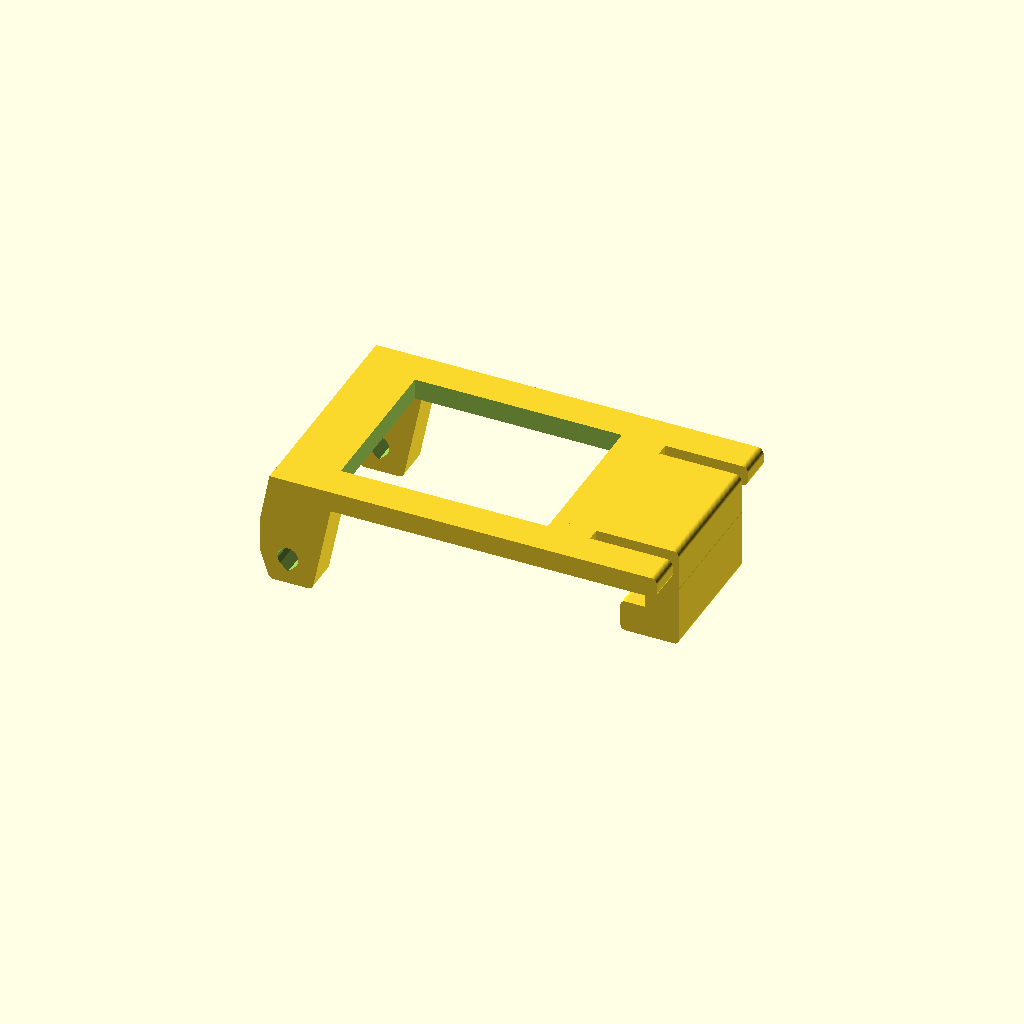
Cell 1 — every parameter at its default value.
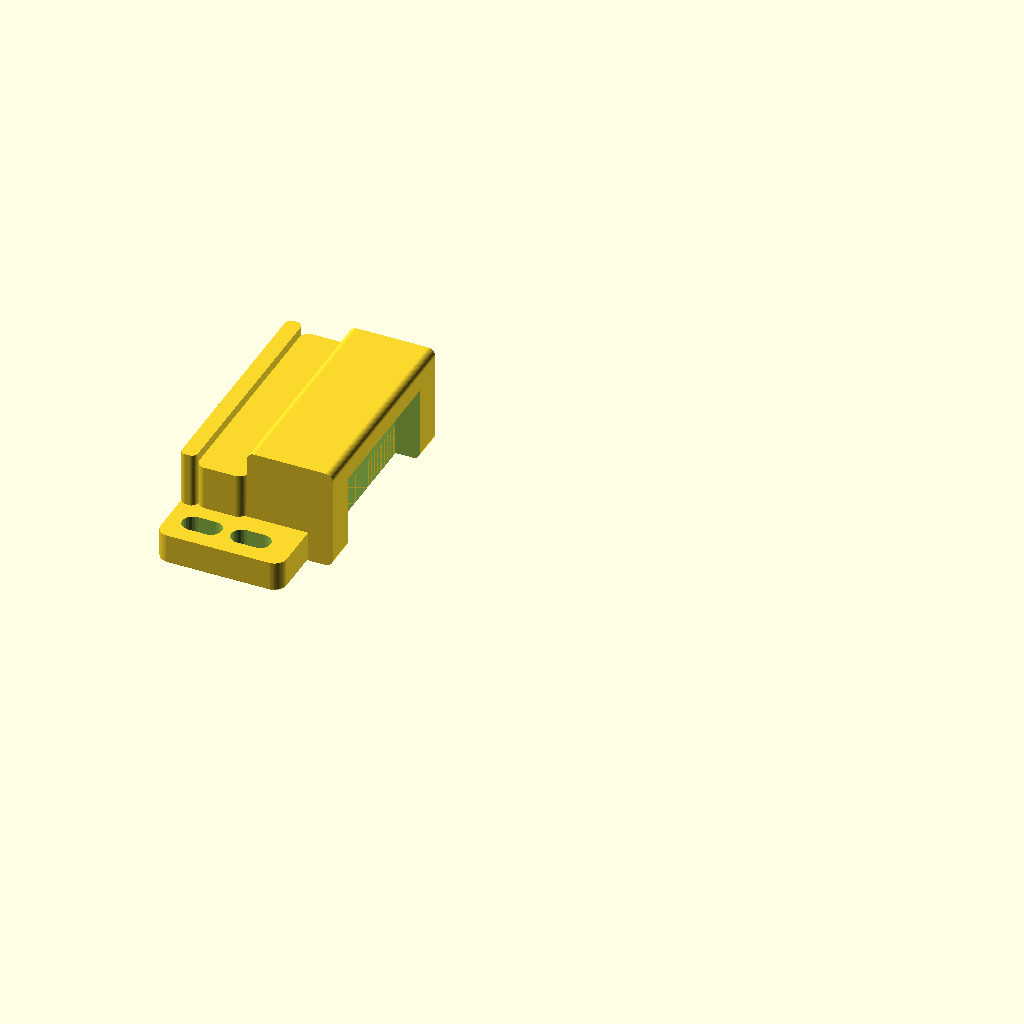
Cell 2: the same model with part = "keeper".
All cells are drawn from one camera (rotation 55°, 0°, 25°, orthographic, colour scheme Cornfield), so only the parameter changes between them.
The OpenSCAD source (parts/common/jigs/camera_housing_clasp/camera_housing_clasp.scad):
// CC0 GoPro Hero 9 clasp silhouette inspired, two-axis draw-latch trial. mm.
// Independent host base and keeper are provisional; not an OEM replacement.
// Bambu Lab PETG Basic, 1 mm EPDM liner, stainless M3 hinge pins.
use <../../../../scad/lib/util.scad>
/* [Output] */
part = "lever"; // [base,link,lever,keeper,epdm,seam_epdm,axle_a,axle_b,assembly,open]
/* [Interface dimensions - provisional] */
link_length = 12;
closed_angle = 190;
catch_distance = 35;
axis_height = 10.5;
pad_thickness = 5;
pad_width = 55;
base_left = -17;
base_right = 16.6;
keeper_left = -17.6;
keeper_right = 3; // Cavity back is flush with the mounting plate edge.
keeper_pad_width = 55;
mount_y = 23;
keeper_mount_x = -12;
keeper_mount_x2 = -4;
keeper_mount_y = 23;
mount_d = 3.45;
keeper_adjust = 1.5;
/* [Moving parts] */
center_width = 14;
link_thickness = 5;
cheek_thickness = 5.5;
side_gap = 0.6;
eye_radius = 4.5;
roof_bottom = 10.5;
roof_thickness = 3.4;
hook_wall = 6;
hook_rear_extension = 0.8; // Keep the loaded front jaw; shorten the unsupported rear roof.
hook_width = 22;
hook_depth = -2; // Raise the main jaw belly; separate reinforced toe sits below.
hook_tip_fillet = 2.5;
hook_tip_round = 0.8;
hook_back_clearance = 1;
root_fillet = 3;
lever_fillet = 2.5;
edge_round = 1;
/* [Integral printed keeper] */
catch_height = 8.5;
keeper_height = 16.5; // 4 mm lip above the lined cavity.
keeper_top_round = 1.2;
keeper_ridge_width = 36;
keeper_web_thickness = 14; // Groove leaves a 10 mm solid neck.
keeper_groove_depth = 4;
keeper_groove_bottom = 0; // Open to the plate edge: no floor beneath the hook.
keeper_groove_top = 12.5;
keeper_groove_radius = 3;
hook_toe_bottom = 5.8;
hook_toe_top = 11.0;
release_angle = 115;
/* [EPDM lining the complete FIXED cavity: back, roof and both sides] */
epdm_thickness = 1.0; // User's sheet. Assume solid EPDM; confirm foam/adhesive thickness before use.
epdm_precompression = 0.05; // Hook liner is only anti-rattle; the joint sheet supplies preload.
seam_width = 38;
seam_height = 14;
seam_pad_width = 24;
seam_pad_height = 8;
seam_pad_z = 4;
seam_closed_gap = 0.8; // Installed 1 mm sheet compresses by 0.2 mm at the mating flange.
flange_depth = 2.6;
backing_height = 12.5; // 0.6+ mm running clearance below the reinforced lever web.
base_relief_thickness = 2.5;
/* [Metal hardware - verify purchased parts] */
axle_d = 3;
axle_hole = 3.45;
catch_clearance = 0.5;
axle_a_length = 40;
axle_b_length = 50;
/* [Hidden] */
$fn=64;
eps=0.02;
link_y = center_width/2+side_gap;
cheek_y = link_y+link_thickness+side_gap;
outer_y = cheek_y+cheek_thickness;
roof_top = roof_bottom+roof_thickness;
catch_r = keeper_web_thickness/2+catch_clearance;
bx = link_length*cos(closed_angle);
bz = link_length*sin(closed_angle);
lever_length = sqrt(pow(catch_distance-bx,2)+pow(catch_height-axis_height-bz,2));
stop_z = axis_height+bz-eye_radius;
epdm_closed_thickness = epdm_thickness-epdm_precompression;
keeper_groove_width = hook_width+2*(epdm_thickness+side_gap);
epdm_width = keeper_groove_width-2*epdm_thickness;
epdm_main_length = keeper_groove_top-keeper_groove_radius
    +PI/2*(keeper_groove_radius-epdm_thickness/2)
    +keeper_groove_depth-keeper_groove_radius;
hook_underlap = keeper_groove_depth-epdm_closed_thickness;
hook_tip_x = keeper_web_thickness/2-hook_underlap;
assert(stop_z>base_relief_thickness && roof_bottom>eye_radius);
assert(epdm_precompression>0 && epdm_precompression<epdm_thickness);
assert(keeper_right==keeper_web_thickness/2-keeper_groove_depth);
assert(keeper_groove_radius>epdm_thickness);
assert(hook_toe_bottom>keeper_groove_bottom && hook_toe_top<keeper_groove_top);
assert(hook_underlap>0 && hook_underlap<keeper_groove_depth);
assert(keeper_ridge_width>hook_width+2*side_gap && keeper_ridge_width<pad_width);
assert(hook_rear_extension>=0 && hook_rear_extension<hook_wall);
assert(keeper_height>catch_height && catch_height>=pad_thickness+root_fillet);
assert(closed_angle>180 && closed_angle<210);
assert(abs(catch_distance+keeper_left-base_right-seam_closed_gap)<0.001);
assert(seam_closed_gap>0 && seam_closed_gap<epdm_thickness);
assert(seam_width<pad_width-2 && backing_height<roof_bottom+axis_height);
assert(seam_pad_width<seam_width && seam_pad_z+seam_pad_height<=seam_height);

function latch_b(theta=closed_angle) = [link_length*cos(theta),0,axis_height+link_length*sin(theta)];
function latch_cx(theta=closed_angle) = link_length*cos(theta)+sqrt(lever_length*lever_length-pow(catch_height-axis_height-link_length*sin(theta),2));
function latch_phi(theta=closed_angle) = asin((catch_height-axis_height-link_length*sin(theta))/lever_length);

// XZ profile extruded along +Y. Local 2D Y maps to world Z.
module profile_y(y,t) { translate([0,y+t,0]) rotate([90,0,0]) linear_extrude(t) children(); }
// Horizontal M3 pivot bores retain a circular bearing arc. The pointed top
// prints without a supported bore ceiling: +Z for the upright base, -Z for
// the lever printed face-down. Links print with vertical holes and stay round.
module axle_cut(y,len,apex=0) {
    if(apex==0) translate([0,y,0]) rotate([-90,0,0]) hole(axle_hole,len,fn=24);
    else profile_y(y,len) let(r=axle_hole/2/cos(180/24)) union() {
        circle(r=r,$fn=24);
        polygon([[-r/sqrt(2),apex*r/sqrt(2)],
            [0,apex*r*sqrt(2)],[r/sqrt(2),apex*r/sqrt(2)]]);
    }
}
module rounded_pad(x0,length,width=pad_width) {
    translate([x0,-width/2,0]) box_rounded(length,width,pad_thickness,2,0.3);
}
// Concave circular root fillets, additive, not merely a cosmetic outer round.
module root_haunches(y,t,half=eye_radius,sides=[-1,1]) {
    for(s=sides) scale([s,1,1]) profile_y(y,t)
        difference() {
            translate([half-eps,pad_thickness-eps]) square([root_fillet+eps,root_fillet+eps]);
            translate([half+root_fillet,pad_thickness+root_fillet]) circle(r=root_fillet);
        }
}
module softened_profile() {
    // Close concave corners by adding R2.5 material, then round convex R1 edges.
    offset(r=edge_round) offset(delta=-edge_round)
        offset(delta=-lever_fillet) offset(r=lever_fillet) children();
}
// For host integration use with_pad=false and merge root down to z=0.
module latch_base(with_pad=true,with_holes=true) {
    difference() {
        union() {
            if(with_pad) difference() {
                rounded_pad(base_left,base_right-base_left);
                // Rear relief allows B to sit below the pad top. Mounting strips
                // and the central A bearing keep the full 5 mm mounting pad.
                translate([base_left-eps,-outer_y-0.5,base_relief_thickness])
                    cube([1-base_left+eps,2*(outer_y+0.5),pad_thickness]);
            }
            translate([-eye_radius,-center_width/2,0]) cube([2*eye_radius,center_width,axis_height]);
            translate([0,-center_width/2,axis_height]) rotate([-90,0,0]) cylinder(r=eye_radius,h=center_width);
            // 45-degree rooted buttresses start on the relieved pad surface;
            // the former horizontal haunch undersides needed local support.
            for(s=[-1,1]) scale([s,1,1]) profile_y(-center_width/2,center_width)
                polygon([[eye_radius-eps,base_relief_thickness-eps],
                    [eye_radius+root_fillet,base_relief_thickness-eps],
                    [eye_radius-eps,base_relief_thickness+root_fillet]]);
            // Standing rear flange bears on the compressed EPDM at the joint.
            // It also supports the area behind the movable clasp.
            translate([base_right-flange_depth,-seam_width/2,0])
                box_rounded(flange_depth,seam_width,seam_height,1.0,0.25);
            // Closed-position stop: both link eye bottoms rest here.
            translate([base_left,-link_y-link_thickness,0]) cube([-6-base_left,2*(link_y+link_thickness),stop_z]);
        }
        translate([0,0,axis_height]) axle_cut(-center_width/2-eps,center_width+2*eps,1);
        if(with_pad && with_holes) for(x=[-10,3],y=[-mount_y,mount_y])
            translate([x,y,-eps]) hole(mount_d,pad_thickness+2*eps,fn=24);
    }
}
// A at origin, B at +X. Thickness runs +Y; print with axle holes vertical.
module latch_link() {
    difference() {
        union() {
            profile_y(0,link_thickness) translate([0,-eye_radius]) square([link_length,2*eye_radius]);
            for(x=[0,link_length]) translate([x,0,0]) rotate([-90,0,0]) cylinder(r=eye_radius,h=link_thickness);
        }
        for(x=[0,link_length]) translate([x,0,0]) axle_cut(-eps,link_thickness+2*eps);
    }
}
// Rounded outside profile; underside/root fillets are formed by the groove cut.
module keeper_profile(bottom=0) {
    w=keeper_web_thickness/2;
    offset(r=keeper_top_round) offset(delta=-keeper_top_round)
        translate([-w,bottom]) square([2*w,keeper_height-bottom]);
}
// Swept socket for a FIXED keeper, retaining the reinforced rear jaw.
// The positive retaining toe is added separately after this clearance is cut.
module keeper_socket() {
    intersection() {
        union() for(t=[release_angle:1:closed_angle-1]) hull() for(a=[t,min(t+1,closed_angle)])
            rotate(-latch_phi(a)) translate([catch_distance-latch_cx(a),-catch_height]) union() {
                offset(delta=catch_clearance) keeper_profile(bottom=-30);
                translate([0,-30]) square([keeper_web_thickness/2+hook_back_clearance,
                    keeper_height+catch_clearance+30]);
            }
        // Limit rear clearance so the structural jaw retains its wall thickness.
        rotate(-latch_phi(closed_angle)) translate([-100,-100])
            square([100+keeper_web_thickness/2+hook_back_clearance,200]);
    }
}
// B at origin; catch reference C at +X. U-shaped roof resembles photo lever.
module latch_lever() {
    union() {
    difference() {
        union() {
            for(y=[-outer_y,cheek_y]) profile_y(y,cheek_thickness) softened_profile()
                polygon([[-eye_radius,0],[-3,-eye_radius],[4,-eye_radius],[7,roof_bottom],
                    [lever_length+catch_r+hook_wall,roof_bottom],[lever_length+catch_r+hook_wall,roof_top],
                    [lever_length-4,roof_top],[-3,roof_top],[-eye_radius,6]]);
            translate([-3,-outer_y,roof_bottom]) cube([lever_length+3,2*outer_y,roof_thickness]);
            // Main hook body; positive undercut toe is added below separately.
            profile_y(-hook_width/2,hook_width) softened_profile()
                translate([lever_length-catch_r-hook_rear_extension,-hook_depth])
                    square([2*catch_r+hook_wall+hook_rear_extension,roof_top+hook_depth]);
        }
        // The large open window and the twin longitudinal rails carry the
        // GoPro housing clasp's characteristic thin U silhouette. Keep the
        // rear hinge bridge and front hook bridge uncut.
        // Long, broad central opening and slim parallel rails, closer to the
        // curved camera-housing clasp than the previous solid-roof prototype.
        translate([6,-13,roof_bottom-eps])
            cube([lever_length-13,26,roof_thickness+2*eps]);
        axle_cut(-outer_y-eps,2*outer_y+2*eps,-1);
        profile_y(-hook_width/2-eps,hook_width+2*eps)
            translate([lever_length,0]) keeper_socket();
    }
    // Positive hook toe, under the keeper ledge. Add AFTER the socket cut so
    // the release clearance cannot erase the retaining feature.
    translate([lever_length,0,0]) rotate([0,latch_phi(closed_angle),0])
        profile_y(-hook_width/2,hook_width)
            offset(r=hook_tip_round) offset(delta=-hook_tip_round)
                offset(delta=-hook_tip_fillet) offset(r=hook_tip_fillet)
                polygon([[hook_tip_x,hook_toe_bottom-catch_height],
                    [catch_r+hook_wall,hook_toe_bottom-catch_height],
                    [catch_r+hook_wall,8],
                    [keeper_web_thickness/2+hook_back_clearance,8],
                    [keeper_web_thickness/2+hook_back_clearance,hook_toe_top-catch_height],
                    [hook_tip_x,hook_toe_top-catch_height]]);
    }
}
// Open-ended cavity profile; bottom rounding is below the mounting plane.
module keeper_groove_profile() {
    offset(r=keeper_groove_radius) offset(delta=-keeper_groove_radius)
        translate([keeper_right,-keeper_groove_radius-1])
            square([keeper_groove_depth+root_fillet+1,
                keeper_groove_top+keeper_groove_radius+1]);
}
module liner_clip() {
    translate([keeper_right,0]) square([keeper_groove_depth,keeper_groove_top]);
}
// Low rectangular ridge: full-width material directly joins the host.
module latch_keeper(with_pad=true,with_holes=true) {
    difference() {
        union() {
            if(with_pad) rounded_pad(keeper_left,keeper_right-keeper_left,keeper_pad_width);
            profile_y(-keeper_ridge_width/2,keeper_ridge_width) keeper_profile();
            root_haunches(-keeper_ridge_width/2,keeper_ridge_width,half=keeper_web_thickness/2,sides=[-1]);
            // Opposed flange and raised backing land. Unlike the earlier
            // separated pads, these faces carry the draw load across EPDM.
            translate([keeper_left,-seam_width/2,0])
                box_rounded(flange_depth,seam_width,seam_height,1.0,0.25);
            translate([keeper_left+flange_depth,-seam_width/2,pad_thickness])
                box_rounded(-keeper_web_thickness/2-(keeper_left+flange_depth),
                    seam_width,backing_height-pad_thickness,1.5,0.25);
        }
        // Central undercut: solid neck remains, side cheeks resist Y escape.
        profile_y(-keeper_groove_width/2,keeper_groove_width) keeper_groove_profile();
        if(with_pad && with_holes) for(y=[-keeper_mount_y,keeper_mount_y]) {
            // X-adjustable two-hole pattern, deliberately beyond pin supports.
            for(x=[keeper_mount_x,keeper_mount_x2]) hull() for(dx=[-keeper_adjust,keeper_adjust])
                translate([x+dx,y,-eps]) hole(mount_d,pad_thickness+2*eps,fn=24);
        }
    }
}
// Three purchased sheet pieces in KEEPER coordinates. Never print them.
module liner_nominal() {
    // Main bent strip covers the complete back and ceiling, between side sheets.
    profile_y(-epdm_width/2,epdm_width) intersection() {
        liner_clip();
        difference() { keeper_groove_profile(); offset(delta=-epdm_thickness) keeper_groove_profile(); }
    }
    for(y=[-keeper_groove_width/2,epdm_width/2])
        profile_y(y,epdm_thickness) intersection() { liner_clip(); keeper_groove_profile(); }
}
module latch_epdm(theta=closed_angle,free_angle=undef,uncompressed=false) {
    phi=is_undef(free_angle)?latch_phi(theta):free_angle;
    difference() {
        liner_nominal();
        // Geometric installed envelope only, not an elastomer constitutive model.
        if(!uncompressed) translate(latch_b(theta)-[catch_distance,0,0])
            rotate([0,-phi,0]) latch_lever();
    }
}
// Installed envelope of the second 1 mm EPDM strip at the actual joint.
// The free sheet is thicker than this space; its compression provides preload.
module latch_seam_epdm() {
    translate([base_right,-seam_pad_width/2,seam_pad_z])
        cube([seam_closed_gap,seam_pad_width,seam_pad_height]);
}
// Reserved metal envelopes, not printable hardware. Head + shank + nut space.
module metal_axle(span,length) {
    translate([0,-span/2,0]) rotate([-90,0,0]) {
        cylinder(d=axle_d,h=length);
        translate([0,0,-3]) cylinder(d=5.5,h=3);
        translate([0,0,span+0.5]) cylinder(d=6.4,h=4);
    }
}
module latch_assembly(theta=closed_angle,free_angle=undef) {
    b=latch_b(theta);
    phi=is_undef(free_angle)?latch_phi(theta):free_angle;
    color("SlateGray") latch_base();
    color("SteelBlue") translate([catch_distance,0,0]) latch_keeper();
    // Rubber is an envelope, not a constitutive deformation simulation.
    color("SeaGreen") translate([catch_distance,0,0]) latch_epdm(theta,free_angle);
    color("MediumSeaGreen") latch_seam_epdm();
    for(y=[-link_y-link_thickness,link_y]) color("Orange")
        translate([0,y,axis_height]) rotate([0,-theta,0]) latch_link();
    color("DimGray") translate(b) rotate([0,-phi,0]) latch_lever();
    color("Silver") {
        translate([0,0,axis_height]) metal_axle(2*(link_y+link_thickness),axle_a_length);
        translate(b) metal_axle(2*outer_y,axle_b_length);
    }
}
if(part=="base") latch_base();
else if(part=="link") latch_link();
else if(part=="lever") latch_lever();
else if(part=="keeper") latch_keeper();
else if(part=="epdm") latch_epdm();
else if(part=="seam_epdm") latch_seam_epdm();
else if(part=="epdm_nominal") liner_nominal();
else if(part=="epdm_side_template") translate([-keeper_right,0]) intersection() { liner_clip(); keeper_groove_profile(); }
else if(part=="epdm_main_template") square([epdm_main_length,epdm_width]);
else if(part=="axle_a") metal_axle(2*(link_y+link_thickness),axle_a_length);
else if(part=="axle_b") metal_axle(2*outer_y,axle_b_length);
else if(part=="assembly") latch_assembly();
else if(part=="open") latch_assembly(theta=release_angle,free_angle=30);
else if(part=="metrics") echo(METRICS=[link_length,closed_angle,catch_distance,axis_height,link_y,link_thickness,outer_y,keeper_ridge_width,keeper_web_thickness,lever_length,pad_thickness,mount_y,keeper_mount_x,catch_height,axle_a_length,axle_b_length,keeper_height,keeper_top_round,catch_clearance,epdm_thickness,epdm_precompression,epdm_width,keeper_groove_top,0,0,release_angle,keeper_groove_depth,keeper_groove_bottom,keeper_groove_top,hook_underlap,hook_toe_bottom,hook_toe_top,hook_width,hook_tip_fillet,hook_tip_round,keeper_groove_radius,keeper_left,keeper_right,keeper_pad_width,keeper_mount_y,keeper_mount_x2,keeper_groove_width,epdm_main_length]);
else assert(false,"Unknown part");
Parameter table extracted from the source (name, type, default, range or options):
part: string, default "lever", options "base", "link", "lever", "keeper", "epdm", "seam_epdm", "axle_a", "axle_b", "assembly", "open"
link_length: number, default 12
closed_angle: number, default 190
catch_distance: number, default 35
axis_height: number, default 10.5
pad_thickness: number, default 5
pad_width: number, default 55
base_left: number, default -17
base_right: number, default 16.6
keeper_left: number, default -17.6
keeper_right: number, default 3
keeper_pad_width: number, default 55
mount_y: number, default 23
keeper_mount_x: number, default -12
keeper_mount_x2: number, default -4
keeper_mount_y: number, default 23
mount_d: number, default 3.45
keeper_adjust: number, default 1.5
center_width: number, default 14
link_thickness: number, default 5
cheek_thickness: number, default 5.5
side_gap: number, default 0.6
eye_radius: number, default 4.5
roof_bottom: number, default 10.5
roof_thickness: number, default 3.4
hook_wall: number, default 6
hook_rear_extension: number, default 0.8
hook_width: number, default 22
hook_depth: number, default -2
hook_tip_fillet: number, default 2.5
hook_tip_round: number, default 0.8
hook_back_clearance: number, default 1
root_fillet: number, default 3
lever_fillet: number, default 2.5
edge_round: number, default 1
catch_height: number, default 8.5
keeper_height: number, default 16.5
keeper_top_round: number, default 1.2
keeper_ridge_width: number, default 36
keeper_web_thickness: number, default 14
keeper_groove_depth: number, default 4
keeper_groove_bottom: number, default 0
keeper_groove_top: number, default 12.5
keeper_groove_radius: number, default 3
hook_toe_bottom: number, default 5.8
hook_toe_top: number, default 11
release_angle: number, default 115
epdm_thickness: number, default 1
epdm_precompression: number, default 0.05
seam_width: number, default 38
seam_height: number, default 14
seam_pad_width: number, default 24
seam_pad_height: number, default 8
seam_pad_z: number, default 4
seam_closed_gap: number, default 0.8
flange_depth: number, default 2.6
backing_height: number, default 12.5
base_relief_thickness: number, default 2.5
axle_d: number, default 3
axle_hole: number, default 3.45
catch_clearance: number, default 0.5
axle_a_length: number, default 40
axle_b_length: number, default 50
